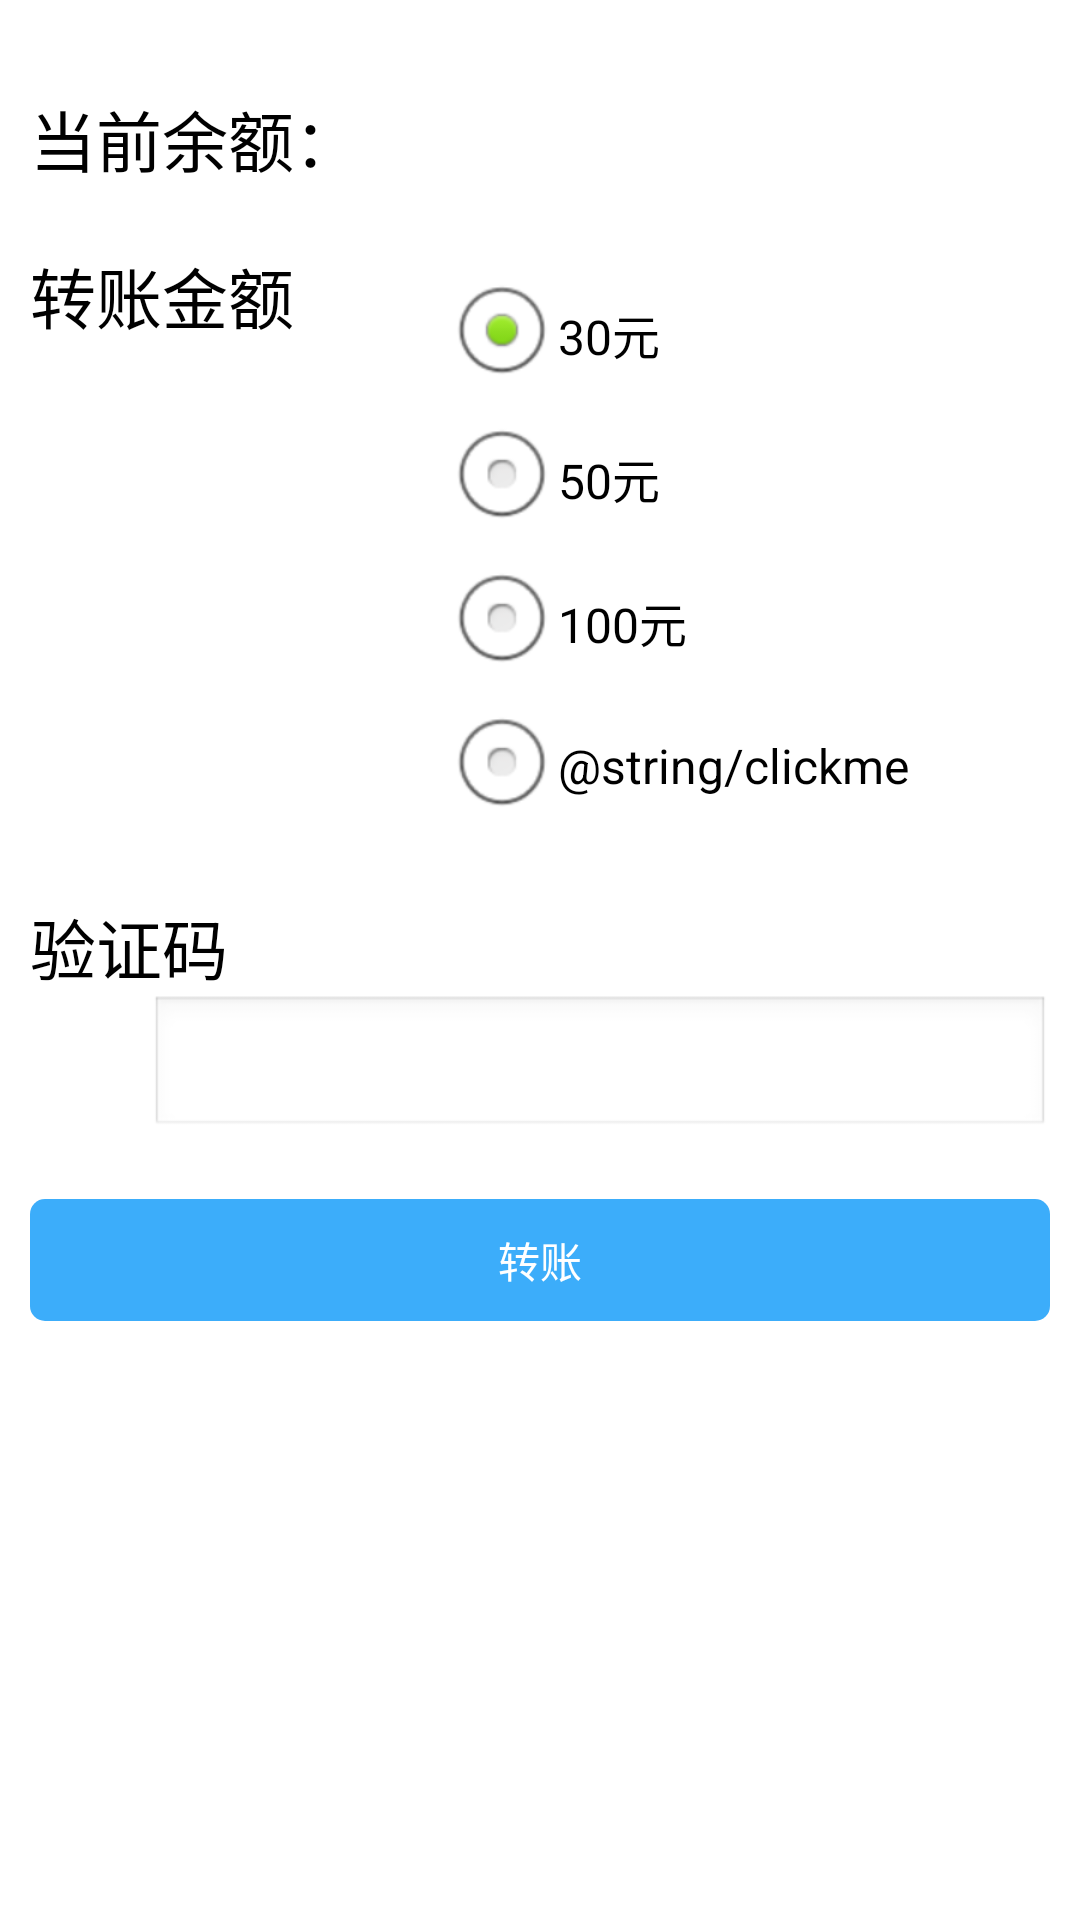

Reconstruct the res/layout file that produces this screen, plus the resources it refers to.
<!-- AndroidManifest.xml: application theme AppTheme -->
<!-- res/layout/confirm.xml -->
<ScrollView
    xmlns:android="http://schemas.android.com/apk/res/android"
    android:id="@+id/scrollView2"
       android:layout_width="match_parent"
    android:layout_height="match_parent" >
<LinearLayout
    android:layout_width="match_parent"
    android:layout_height="wrap_content"
    android:orientation="vertical"
    android:layout_marginLeft="10dp"
    android:layout_marginTop="30dp"
    android:layout_marginRight="10dp" >

    <LinearLayout
        android:layout_width="match_parent"
        android:layout_height="wrap_content" >

        <TextView
            android:id="@+id/balance"
            android:layout_width="wrap_content"
            android:layout_height="wrap_content"
            android:text="@string/sbalance"
            android:textAppearance="?android:attr/textAppearanceLarge" />


    </LinearLayout>

    <LinearLayout
        android:layout_width="match_parent"
        android:layout_height="wrap_content"
        android:layout_marginTop="10dp"
        android:orientation="horizontal" >

        <TextView
            android:id="@+id/textView1"
            android:layout_width="wrap_content"
            android:layout_height="wrap_content"
            android:layout_marginTop="10dp"
            android:text="@string/amt_title"
            android:textAppearance="?android:attr/textAppearanceLarge" />

        <RadioGroup
            android:id="@+id/radioGroup1"
            android:layout_width="wrap_content"
            android:layout_height="wrap_content" 
            android:layout_marginLeft="50dp"
            android:layout_marginTop="15dp">

            <RadioButton
                android:id="@+id/radio0"
                android:layout_width="wrap_content"
                android:layout_height="wrap_content"
                android:checked="true"
                android:text="@string/samt1" />

            <RadioButton
                android:id="@+id/radio1"
                android:layout_width="wrap_content"
                android:layout_height="wrap_content"
                android:text="@string/samt2" />

            <RadioButton
                android:id="@+id/radio2"
                android:layout_width="wrap_content"
                android:layout_height="wrap_content"
                android:text="@string/samt3" />
            <RadioButton
                android:id="@+id/radio3"
                android:layout_width="wrap_content"
                android:layout_height="wrap_content"
                android:text="@string/clickme" />
        </RadioGroup>
    </LinearLayout>

    <TextView
        android:id="@+id/textView2"
        android:layout_width="wrap_content"
        android:layout_height="wrap_content"
        android:layout_marginTop="20dp"
        android:text="@string/checkcode"
        android:textAppearance="?android:attr/textAppearanceLarge" />

    <LinearLayout
        android:layout_width="match_parent"
        android:layout_height="wrap_content" >

        <ImageView
            android:id="@+id/imageView2"
            android:layout_width="120px"
            android:layout_height="80px"
            
          />

        <EditText
            android:id="@+id/etCheckCode1"
            android:layout_width="0dip"
            android:layout_height="wrap_content"
            android:layout_weight="1"
            android:ems="10"
            android:inputType="number" />
    </LinearLayout>

    <LinearLayout
        android:layout_width="match_parent"
        android:layout_height="wrap_content"
        android:layout_marginTop="20dp"
        android:gravity="center|center_horizontal|center_vertical" >

        <Button
            android:id="@+id/button1"
            android:layout_width="match_parent"
            android:layout_height="wrap_content"
            android:background="@drawable/button_style"
	        android:textColor="#FFFFFF"
            android:text="@string/submit" />
    </LinearLayout>

</LinearLayout>
</ScrollView>
<!-- resources referenced by this layout -->
<resources>
  <!-- drawable button_style (drawable) -->
  <?xml version="1.0" encoding="utf-8"?>
   
  <selector xmlns:android="http://schemas.android.com/apk/res/android"> 
      <item android:state_pressed="true"> 
          <shape> 
              <gradient android:startColor="#0d76e1" android:endColor="#0d76e1" 
                  android:angle="270" /> 
              
              <corners android:radius="2dp" /> 
              <padding android:left="10dp" android:top="10dp" 
                  android:right="10dp" android:bottom="10dp" /> 
          </shape> 
      </item> 
    
      <item android:state_focused="true"> 
          <shape> 
              <gradient android:startColor="#ffc2b7" android:endColor="#ffc2b7" 
                  android:angle="270" /> 
              
              <corners android:radius="2dp" /> 
              <padding android:left="10dp" android:top="10dp" 
                  android:right="10dp" android:bottom="10dp" /> 
          </shape> 
      </item> 
    
      <item> 
          <shape> 
              <gradient android:startColor="@color/black" android:endColor="@color/black" 
                  android:angle="90" /> 
              
              <corners android:radius="5dip" /> 
              <padding android:left="10dp" android:top="10dp" 
                  android:right="10dp" android:bottom="10dp" /> 
          </shape> 
      </item> 
  </selector>
  <string name="amt_title">转账金额</string>
  <string name="checkcode">验证码                     </string>
  <string name="samt1">30元</string>
  <string name="samt2">50元</string>
  <string name="samt3">100元</string>
  <string name="sbalance">当前余额：</string>
  <string name="submit">转账</string>
  <style name="AppTheme" parent="AppBaseTheme">
          
      </style>
  <color name="black">#3CADFA</color>
  <style name="AppBaseTheme" parent="android:Theme.Light">
          
      </style>
</resources>
